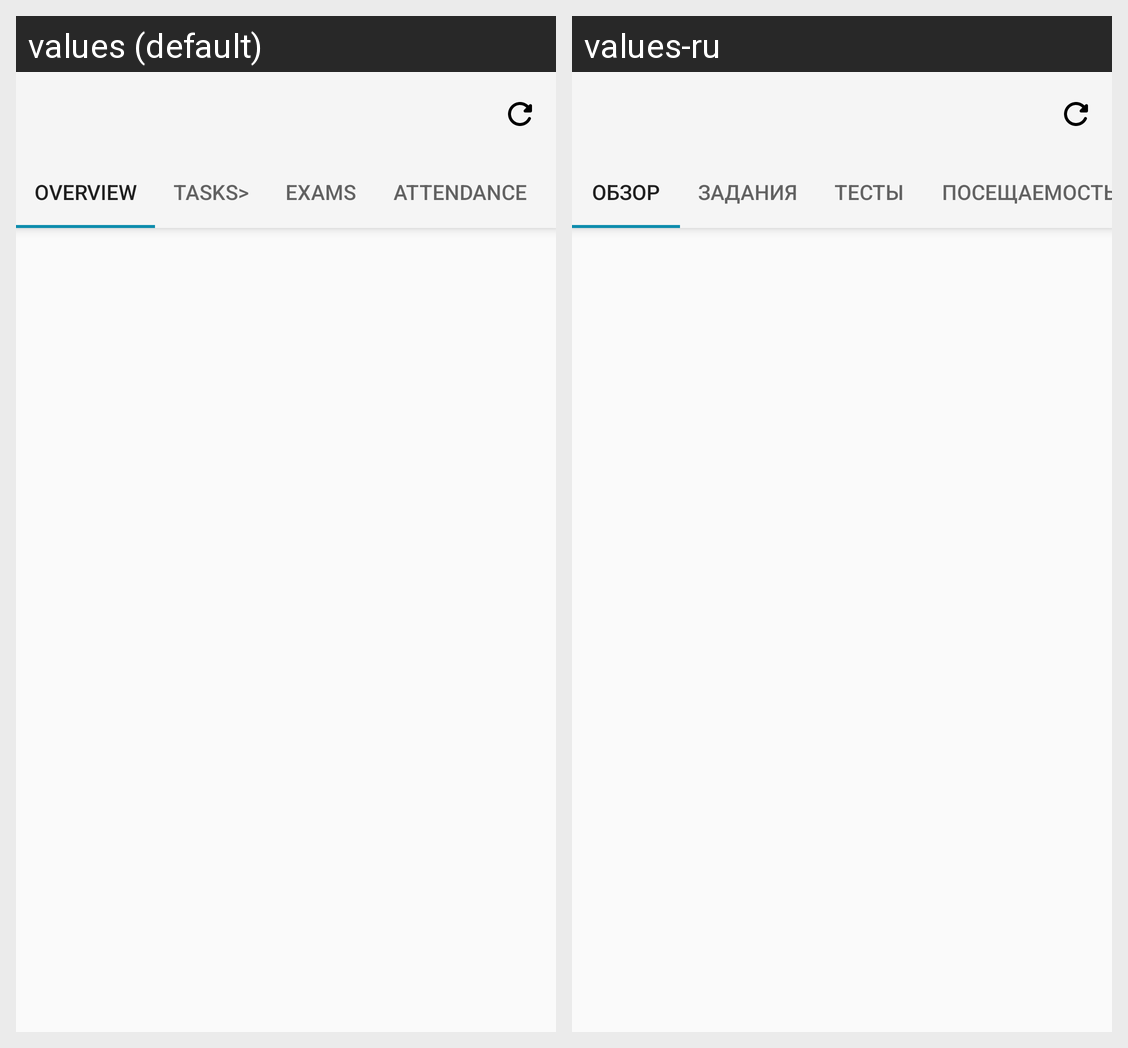

Strings drawn on this Android screen and how each of the app's shown locales translates them:
Android screen res/layout/activity_study.xml rendered under 2 locales, left to right: values (default), values-ru. Device: Nexus 5 (rendered at 1080×1920; each locale shown at half size, 540×960, under a caption strip naming it); theme AppTheme.NoActionBar.
Strings drawn on this screen, with the default value and each locale's value (text and hints the layout hard-codes, and strings that could not be matched under every locale, appear in the picture but are not listed):

tab_study_overview
  values: Overview
  values-ru: Обзор

tab_study_tasks
  values: Tasks>
  values-ru: Задания

tab_study_exams
  values: Exams
  values-ru: Тесты

tab_study_attendance
  values: Attendance
  values-ru: Посещаемость
